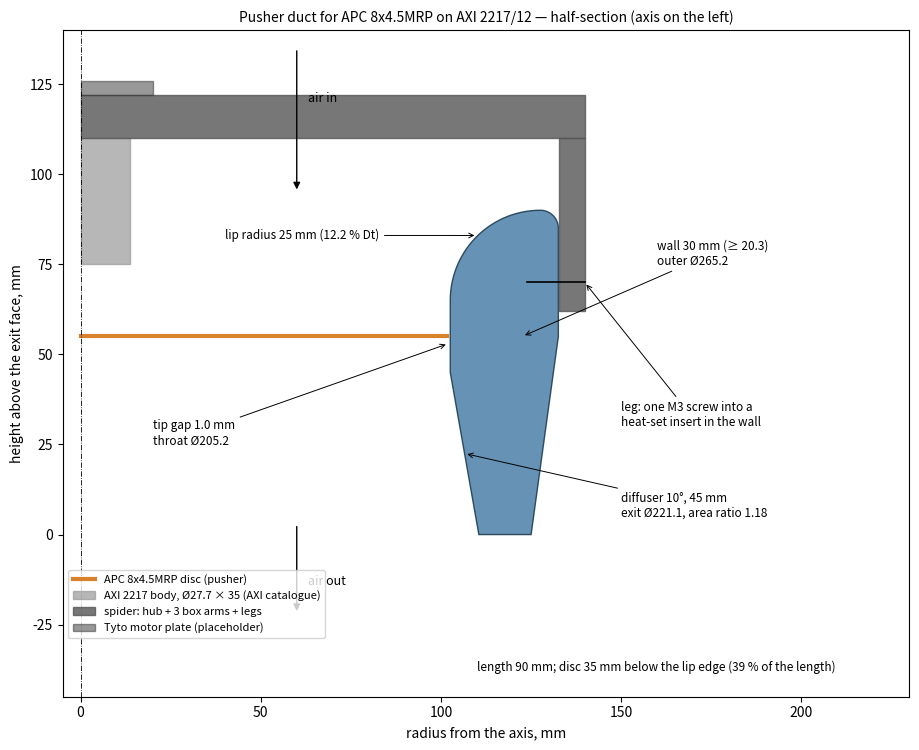

Here is the Python script that generated this plot: (Note: this script raises an exception after producing the figure.)
"""Previews for the pusher duct (motor upstream, spider over the inlet): a dimensioned half-section and a 3D view of the exported STLs.

OpenSCAD's PNG export needs a display; this draws from the same numbers instead.
Keep the parameters below in step with duct.scad.
"""
import math
import re
import struct
import sys

import matplotlib
matplotlib.use("Agg")
import matplotlib.pyplot as plt
import numpy as np
from mpl_toolkits.mplot3d.art3d import Poly3DCollection

prop_d, tip_gap, throat_len = 203.2, 1.0, 20
lip_r, lip_out_r, wall = 25, 5, 30
prop_to_mount, diff_angle, diff_len = 55, 10, 45
hub_r, arm_t, leg_t, leg_bolt_z = 22, 12, 7, 70
throat_r = prop_d / 2 + tip_gap
exit_r = throat_r + diff_len * math.tan(math.radians(diff_angle))
outer_exit_r = exit_r + 14.5
outer_r = throat_r + wall
z_prop = diff_len + throat_len / 2
z_lip0 = diff_len + throat_len
z_top = z_lip0 + lip_r
z_mount = z_prop + prop_to_mount
leg_r0 = outer_r + 0.3
hl = throat_r + lip_r


def arc(c, r, a0, a1, n=30):
    return [(c[0] + r * math.cos(math.radians(a)), c[1] + r * math.sin(math.radians(a))) for a in np.linspace(a0, a1, n)]


prof = [(exit_r, 0), (throat_r, diff_len), (throat_r, z_lip0)] + arc((hl, z_lip0), lip_r, 180, 90) \
    + arc((hl, z_top - lip_out_r), lip_out_r, 90, 0) + [(outer_r, z_prop), (outer_exit_r, 0)]


def section(path):
    fig, ax = plt.subplots(figsize=(11, 7.6))
    r, z = zip(*prof)
    ax.fill(r, z, color="#4a7fa8", alpha=.85, lw=1, ec="#17364a")
    ax.plot([0, prop_d / 2], [z_prop, z_prop], color="#d9822b", lw=3, label="APC 8x4.5MRP disc (pusher)")
    ax.add_patch(plt.Rectangle((0, z_mount - 35), 27.7 / 2, 35, color="#999", alpha=.7, label="AXI 2217 body, Ø27.7 × 35 (AXI catalogue)"))
    ax.add_patch(plt.Rectangle((0, z_mount), leg_r0 + leg_t, arm_t, color="#555", alpha=.8, label="spider: hub + 3 box arms + legs"))
    ax.add_patch(plt.Rectangle((leg_r0, leg_bolt_z - 8), leg_t, z_mount - (leg_bolt_z - 8), color="#555", alpha=.8))
    ax.plot([leg_r0 - 9, leg_r0 + leg_t], [leg_bolt_z, leg_bolt_z], color="k", lw=1.2)
    ax.add_patch(plt.Rectangle((0, z_mount + arm_t), 20, 4, color="#333", alpha=.5, label="Tyto motor plate (placeholder)"))
    ax.annotate("", xy=(60, z_top + 5), xytext=(60, z_top + 45), arrowprops=dict(arrowstyle="-|>", color="k"))
    ax.text(63, z_top + 30, "air in", fontsize=9)
    ax.annotate("", xy=(60, -22), xytext=(60, 3), arrowprops=dict(arrowstyle="-|>", color="k"))
    ax.text(63, -14, "air out", fontsize=9)
    ax.axvline(0, color="k", lw=.6, ls="-.")
    notes = [
        ((throat_r - 0.5, z_prop - 2), f"tip gap {tip_gap:.1f} mm\nthroat Ø{2 * throat_r:.1f}", (20, z_prop - 30)),
        ((hl - lip_r * .7, z_lip0 + lip_r * .72), f"lip radius {lip_r} mm ({100 * lip_r / (2 * throat_r):.1f} % Dt)", (40, z_top - 8)),
        ((outer_r - 10, z_prop), f"wall {wall} mm (≥ 20.3)\nouter Ø{2 * outer_r:.1f}", (160, z_prop + 20)),
        (((exit_r + throat_r) / 2, diff_len / 2), f"diffuser {diff_angle}°, {diff_len} mm\nexit Ø{2 * exit_r:.1f}, area ratio {(exit_r / (prop_d / 2)) ** 2:.2f}", (150, 5)),
        ((leg_r0 + leg_t, leg_bolt_z), "leg: one M3 screw into a\nheat-set insert in the wall", (150, leg_bolt_z - 40)),
    ]
    for xy, txt, xt in notes:
        ax.annotate(txt, xy=xy, xytext=xt, fontsize=8.5, arrowprops=dict(arrowstyle="->", lw=.7))
    ax.text(110, -38, f"length {z_top:.0f} mm; disc {z_top - z_prop:.0f} mm below the lip edge ({100 * (z_top - z_prop) / z_top:.0f} % of the length)", fontsize=8.5)
    ax.set_aspect("equal")
    ax.set_xlim(-5, 230)
    ax.set_ylim(-45, z_mount + 30)
    ax.set_xlabel("radius from the axis, mm")
    ax.set_ylabel("height above the exit face, mm")
    ax.set_title("Pusher duct for APC 8x4.5MRP on AXI 2217/12 — half-section (axis on the left)", fontsize=10)
    ax.legend(loc="lower left", bbox_to_anchor=(0.0, 0.08), fontsize=8)
    fig.tight_layout()
    fig.savefig(path, dpi=150)


def read_stl(path):
    d = open(path, "rb").read()
    n = struct.unpack("<I", d[80:84])[0]
    if 84 + 50 * n == len(d):
        a = np.frombuffer(d[84:], dtype=np.dtype([("n", "<3f4"), ("v", "<9f4"), ("a", "<u2")]), count=n)
        return a["v"].reshape(-1, 3, 3).astype(float)
    v = np.array([list(map(float, m.groups())) for m in re.finditer(rb"vertex\s+(\S+)\s+(\S+)\s+(\S+)", d)])
    return v.reshape(-1, 3, 3)


def view3d(path, parts):
    fig = plt.figure(figsize=(9, 8.5))
    ax = fig.add_subplot(projection="3d")
    light = np.array([0.4, -0.5, 0.75]); light /= np.linalg.norm(light)
    for f, col, cut, flip_at in parts:
        t = read_stl(f)
        if flip_at is not None:                           # spider.stl is exported upside down for printing
            t[:, :, 2] = flip_at - t[:, :, 2]
            t[:, :, 1] = -t[:, :, 1]
        if cut:
            t = t[(t[:, :, 1] >= -1).all(axis=1)]         # cut away the half nearest the camera to show the inside
        nrm = np.cross(t[:, 1] - t[:, 0], t[:, 2] - t[:, 0])
        nrm /= np.linalg.norm(nrm, axis=1, keepdims=True) + 1e-12
        shade = 0.35 + 0.65 * np.clip(nrm @ light, 0, 1)
        base = np.array(matplotlib.colors.to_rgb(col))
        ax.add_collection3d(Poly3DCollection(t, facecolors=np.clip(base[None] * shade[:, None], 0, 1), edgecolors="none"))
    ax.set_xlim(-140, 140); ax.set_ylim(-140, 140); ax.set_zlim(-10, 140)
    ax.set_box_aspect((280, 280, 150))
    ax.view_init(elev=24, azim=-60)
    ax.set_axis_off()
    ax.set_title("Pusher duct (half cut away) with the motor spider; air enters at the top", fontsize=10)
    fig.tight_layout()
    fig.savefig(path, dpi=130)


if __name__ == "__main__":
    section("section.png")
    view3d("assembly.png", [("duct_full.stl", "#4a7fa8", True, None), ("spider.stl", "#555555", False, z_mount + arm_t)])
    print("wrote section.png, assembly.png", file=sys.stderr)


def spider_top(path):
    """Top view of spider.stl, to check the motor holes are cut."""
    t = read_stl("spider.stl")
    fig, ax = plt.subplots(figsize=(6, 6))
    top = t[(np.abs(t[:, :, 2] - t[:, :, 2].min()) < 1e-3).all(axis=1)]      # the flat face on the bed
    for tri in top:
        ax.fill(tri[:, 0], tri[:, 1], color="#555", lw=0)
    for x, y, lab in [(9.5, 0, "M3, 19 mm pair"), (0, 8, "M3, 16 mm pair")]:
        ax.annotate(lab, xy=(x, y), xytext=(x + 25, y + 30), fontsize=8, arrowprops=dict(arrowstyle="->", lw=.7))
    ax.set_aspect("equal"); ax.set_xlim(-40, 40); ax.set_ylim(-40, 40)
    ax.set_title("Spider hub, bed face: AXI 2217 rear mount (4 × M3, 19 / 16 mm) + Ø9 centre", fontsize=9)
    fig.tight_layout(); fig.savefig(path, dpi=130)


if __name__ == "__main__":
    spider_top("spider-hub.png")
